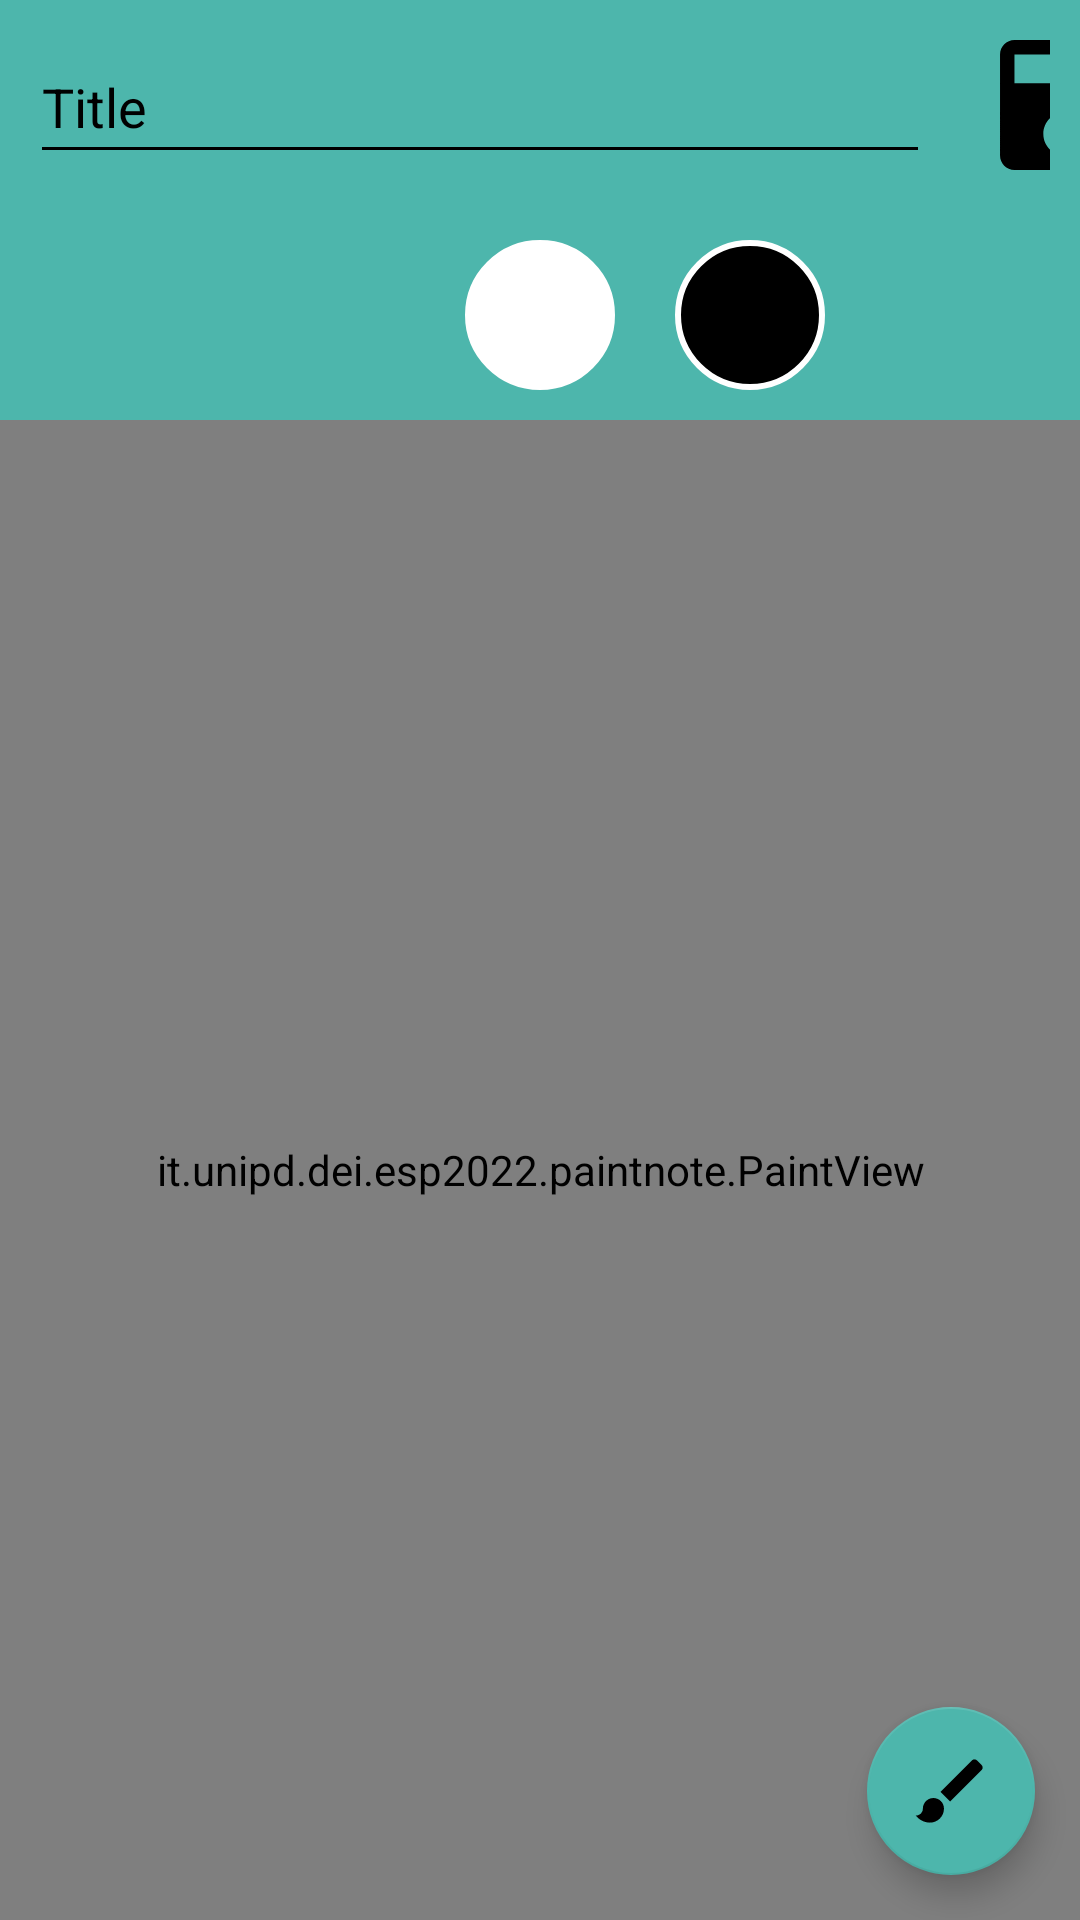

Write the Android layout XML for this screen, with the resource values it uses.
<!-- AndroidManifest.xml: application theme Theme.PaintNote -->
<!-- res/layout/activity_note.xml -->
<?xml version="1.0" encoding="utf-8"?>
<androidx.constraintlayout.widget.ConstraintLayout xmlns:android="http://schemas.android.com/apk/res/android"
    xmlns:app="http://schemas.android.com/apk/res-auto"
    xmlns:tools="http://schemas.android.com/tools"
    android:layout_width="match_parent"
    android:layout_height="match_parent"
    tools:context=".activity.NoteActivity">

    <LinearLayout
        android:id="@+id/topbar"
        android:layout_width="match_parent"
        android:layout_height="70dp"
        android:orientation="horizontal"
        android:padding="10dp"
        android:background="@color/teal_300"
        app:layout_constraintEnd_toEndOf="parent"
        app:layout_constraintStart_toStartOf="parent"
        app:layout_constraintTop_toTopOf="parent"
        app:layout_constraintBottom_toTopOf="@id/background">

        <EditText
            android:id="@+id/edit"
            android:layout_width="300dp"
            android:layout_height="wrap_content"
            android:autofillHints="AUTOFILL_HINT_NOT_APPLICABLE"
            android:backgroundTint="@color/black"
            android:hint="@string/note_title"
            android:imeOptions="actionDone"
            android:inputType="text"
            android:maxLength="20"
            android:minHeight="48dp"
            android:singleLine="true"
            android:text="@string/note_title"
            android:textColor="@color/black"
            android:textColorHint="@color/hint_text" />

        <ImageButton
            android:id="@+id/saveBtn"
            android:layout_width="50dp"
            android:layout_height="50dp"
            android:layout_marginEnd="0dp"
            android:layout_marginStart="20dp"
            android:src="@drawable/ic_save_foreground"
            android:contentDescription="@string/save"
            app:tint="@color/black"
            android:background="@color/teal_300"/>

    </LinearLayout>

    <LinearLayout
        android:id="@+id/background"
        android:layout_width="match_parent"
        android:layout_height="wrap_content"
        android:background="@color/teal_300"
        android:gravity="center"
        android:orientation="horizontal"
        app:layout_constraintEnd_toEndOf="parent"
        app:layout_constraintStart_toStartOf="parent"
        app:layout_constraintTop_toBottomOf="@id/topbar">

        <ImageButton
            android:id="@+id/eraserBtn"
            android:layout_width="50dp"
            android:layout_height="50dp"
            android:layout_margin="10dp"
            android:foreground="@mipmap/ic_eraser_foreground"
            android:background="@drawable/erase_background"
            android:contentDescription="@string/erase" />

        <ImageButton
            android:id="@+id/whiteBackBtn"
            android:layout_width="50dp"
            android:layout_height="50dp"
            android:layout_margin="10dp"
            android:background="@drawable/white_background"
            android:contentDescription="@string/color_white_background" />

        <ImageButton
            android:id="@+id/blackBackBtn"
            android:layout_width="50dp"
            android:layout_height="50dp"
            android:layout_margin="10dp"
            android:background="@drawable/black_background"
            android:contentDescription="@string/color_black_background" />

    </LinearLayout>

    <RelativeLayout
        android:id="@+id/paint"
        android:layout_width="0dp"
        android:layout_height="0dp"
        android:background="@color/white"
        app:layout_constraintBottom_toBottomOf="parent"
        app:layout_constraintEnd_toEndOf="parent"
        app:layout_constraintStart_toStartOf="parent"
        app:layout_constraintTop_toBottomOf="@+id/background">

        <include layout="@layout/paint_view" />
    </RelativeLayout>

    <com.google.android.material.floatingactionbutton.FloatingActionButton
        android:id="@+id/brush_fab"
        android:layout_width="wrap_content"
        android:layout_height="wrap_content"
        android:layout_margin="15dp"
        android:contentDescription="@string/image_content"
        android:src="@drawable/ic_brush_foreground"
        app:backgroundTint="@color/teal_300"
        app:layout_constraintBottom_toBottomOf="parent"
        app:layout_constraintEnd_toEndOf="parent" />

    <com.google.android.material.floatingactionbutton.FloatingActionButton
        android:id="@+id/default_fab"
        android:layout_width="wrap_content"
        android:layout_height="wrap_content"
        android:layout_marginBottom="15dp"
        android:clickable="false"
        android:visibility="invisible"
        app:fabSize="mini"
        app:layout_constraintBottom_toTopOf="@id/brush_fab"
        app:layout_constraintEnd_toEndOf="@id/brush_fab"
        android:contentDescription="@string/color_brush"/>

    <com.google.android.material.floatingactionbutton.FloatingActionButton
        android:id="@+id/red_fab"
        android:layout_width="wrap_content"
        android:layout_height="wrap_content"
        app:layout_constraintBottom_toTopOf="@id/default_fab"
        app:layout_constraintEnd_toEndOf="@id/default_fab"
        app:fabSize="mini"
        android:layout_marginBottom="15dp"
        android:visibility="invisible"
        android:clickable="false"
        android:backgroundTint="@color/red"
        app:borderWidth="0dp"
        android:contentDescription="@string/color_brush"/>

    <com.google.android.material.floatingactionbutton.FloatingActionButton
        android:id="@+id/green_fab"
        android:layout_width="wrap_content"
        android:layout_height="wrap_content"
        app:layout_constraintBottom_toTopOf="@id/red_fab"
        app:layout_constraintEnd_toEndOf="@id/red_fab"
        app:fabSize="mini"
        android:layout_marginBottom="15dp"
        android:visibility="invisible"
        android:clickable="false"
        android:backgroundTint="@color/green"
        app:borderWidth="0dp"
        android:contentDescription="@string/color_brush"/>

    <com.google.android.material.floatingactionbutton.FloatingActionButton
        android:id="@+id/blue_fab"
        android:layout_width="wrap_content"
        android:layout_height="wrap_content"
        app:layout_constraintBottom_toTopOf="@id/green_fab"
        app:layout_constraintEnd_toEndOf="@id/green_fab"
        app:fabSize="mini"
        android:layout_marginBottom="15dp"
        android:visibility="invisible"
        android:clickable="false"
        android:backgroundTint="@color/blue"
        app:borderWidth="0dp"
        android:contentDescription="@string/color_brush"/>


</androidx.constraintlayout.widget.ConstraintLayout>
<!-- res/layout/paint_view.xml (included above) -->
<?xml version="1.0" encoding="utf-8"?>
<androidx.constraintlayout.widget.ConstraintLayout xmlns:android="http://schemas.android.com/apk/res/android"
    android:layout_width="match_parent"
    android:layout_height="match_parent">

    <it.unipd.dei.esp2022.paintnote.PaintView
        android:layout_width="match_parent"
        android:layout_height="match_parent"/>

</androidx.constraintlayout.widget.ConstraintLayout>
<!-- resources referenced by this layout -->
<resources>
  <color name="black">#FF000000</color>
  <color name="blue">#FF0000FF</color>
  <color name="green">#FF00FF00</color>
  <color name="hint_text">#424242</color>
  <color name="red">#FFFF0000</color>
  <color name="teal_300">#4DB6AC</color>
  <color name="white">#FFFFFFFF</color>
  <!-- drawable black_background (drawable) -->
  <?xml version="1.0" encoding="utf-8"?>
  <shape xmlns:android="http://schemas.android.com/apk/res/android">
  
      <corners android:radius="50dp"/>
      <stroke android:color="@color/white"
          android:width="2dp"/>
      <solid android:color="@color/black"/>
  
  </shape>
  <!-- drawable ic_brush_foreground (drawable) -->
  <vector xmlns:android="http://schemas.android.com/apk/res/android"
      android:width="108dp"
      android:height="108dp"
      android:viewportWidth="108"
      android:viewportHeight="108"
      android:tint="#000000">
    <group android:scaleX="5.2722"
        android:scaleY="5.2722"
        android:translateX="-9.2664"
        android:translateY="-9.2664">
      <path
          android:fillColor="@android:color/white"
          android:pathData="M7,14c-1.66,0 -3,1.34 -3,3 0,1.31 -1.16,2 -2,2 0.92,1.22 2.49,2 4,2 2.21,0 4,-1.79 4,-4 0,-1.66 -1.34,-3 -3,-3zM20.71,4.63l-1.34,-1.34c-0.39,-0.39 -1.02,-0.39 -1.41,0L9,12.25 11.75,15l8.96,-8.96c0.39,-0.39 0.39,-1.02 0,-1.41z"/>
    </group>
  </vector>
  <!-- drawable ic_save_foreground (drawable) -->
  <vector xmlns:android="http://schemas.android.com/apk/res/android"
      android:width="108dp"
      android:height="108dp"
      android:viewportWidth="108"
      android:viewportHeight="108"
      android:tint="#000000">
    <group android:scaleX="2.4062927"
        android:scaleY="2.4062927"
        android:translateX="25.124487"
        android:translateY="25.124487">
      <path
          android:fillColor="@android:color/white"
          android:pathData="M17,3L5,3c-1.11,0 -2,0.9 -2,2v14c0,1.1 0.89,2 2,2h14c1.1,0 2,-0.9 2,-2L21,7l-4,-4zM12,19c-1.66,0 -3,-1.34 -3,-3s1.34,-3 3,-3 3,1.34 3,3 -1.34,3 -3,3zM15,9L5,9L5,5h10v4z"/>
    </group>
  </vector>
  <!-- drawable white_background (drawable) -->
  <?xml version="1.0" encoding="utf-8"?>
  <shape xmlns:android="http://schemas.android.com/apk/res/android">
  
      <corners android:radius="50dp"/>
      <stroke android:color="@color/white"
          android:width="2dp"/>
      <solid android:color="@color/white"/>
  
  </shape>
  <!-- mipmap ic_eraser_foreground: png bitmap (mipmap-hdpi, 1447 bytes) -->
  <string name="color_black_background">change in black color background</string>
  <string name="color_brush">change color brush</string>
  <string name="color_white_background">change in white color background</string>
  <string name="erase">erase</string>
  <string name="image_content">image</string>
  <string name="note_title">Title</string>
  <string name="save">save</string>
  <style name="Theme.PaintNote" parent="Theme.MaterialComponents.DayNight.DarkActionBar">
          
          <item name="colorPrimary">@color/item1</item>
          <item name="colorPrimaryVariant">@color/teal_300</item>
          <item name="colorOnPrimary">@color/black</item>
          
          <item name="colorSecondary">@color/black</item>
          <item name="colorSecondaryVariant">@color/black</item>
          <item name="colorOnSecondary">@color/black</item>
          
          <item name="android:statusBarColor" tools:targetApi="l">?attr/colorPrimaryVariant</item>
          
          <item name="android:colorBackground" tools:targetApi="l">@color/black</item>
      </style>
  <color name="item1">#0f0f0f</color>
</resources>
